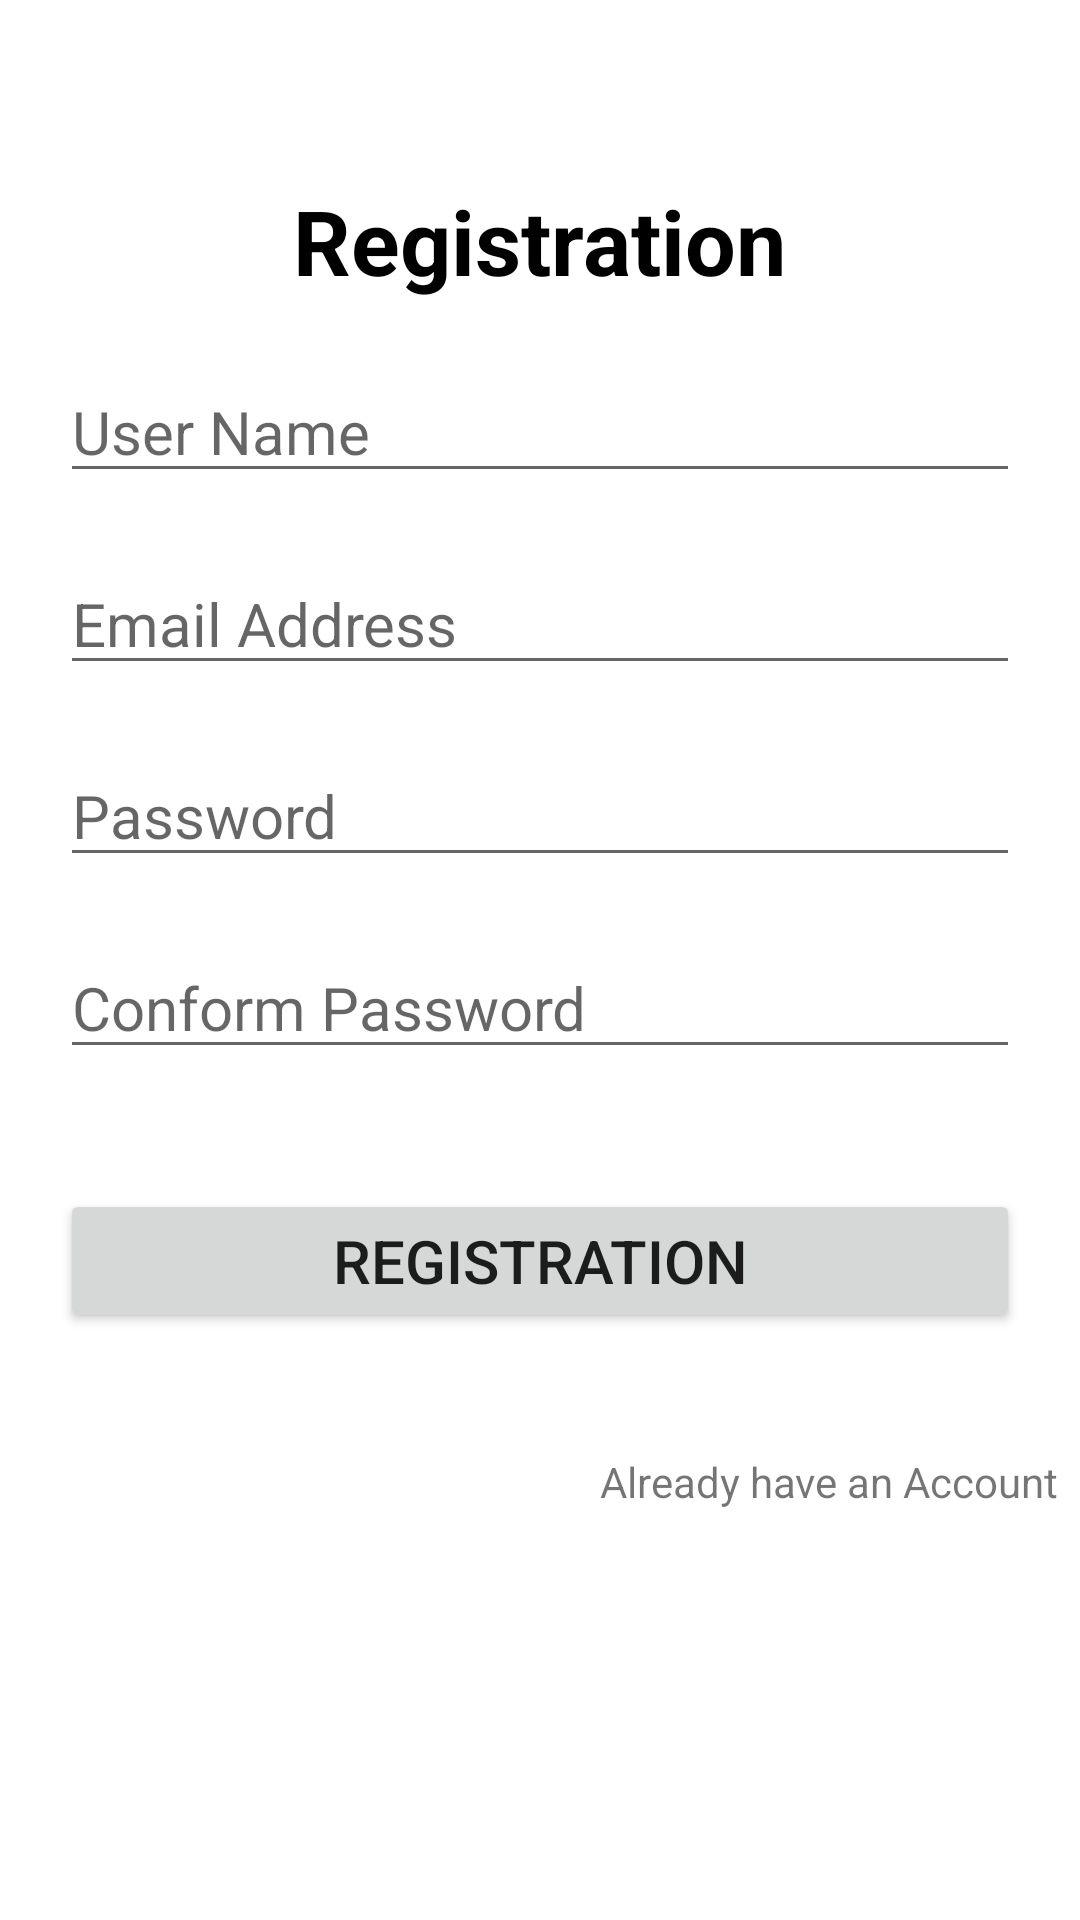

Produce the Android XML layout that renders to this screen, including the resource entries it uses.
<!-- AndroidManifest.xml: application theme Theme.IntrernTask -->
<!-- res/layout/activity_registration.xml -->
<?xml version="1.0" encoding="utf-8"?>
<LinearLayout xmlns:android="http://schemas.android.com/apk/res/android"
    xmlns:app="http://schemas.android.com/apk/res-auto"
    xmlns:tools="http://schemas.android.com/tools"
    android:layout_width="match_parent"
    android:orientation="vertical"
    android:layout_height="match_parent"
    tools:context=".RegistrationActivity">

    <TextView
        android:layout_width="wrap_content"
        android:layout_marginTop="60sp"
        android:layout_height="wrap_content"
        android:textColor="@color/black"
        android:layout_gravity="center_horizontal"
        android:textSize="30sp"
        android:textStyle="bold"
        android:text="Registration"/>

<EditText
    android:layout_width="match_parent"
    android:id="@+id/name"
    android:layout_height="wrap_content"
      android:hint="User Name"
    android:textSize="20sp"
    android:layout_marginTop="20sp"
    android:layout_marginLeft="20sp"
    android:layout_marginRight="20sp"

    />

    <EditText
        android:layout_width="match_parent"
        android:id="@+id/email"
        android:layout_height="wrap_content"
        android:hint="Email Address"
        android:layout_marginTop="20sp"
        android:textSize="20sp"
        android:layout_marginLeft="20sp"
        android:layout_marginRight="20sp"

        />


    <EditText
        android:layout_width="match_parent"
        android:id="@+id/password"
        android:layout_marginTop="20sp"
        android:layout_height="wrap_content"
        android:hint="Password"
        android:textSize="20sp"
        android:layout_marginLeft="20sp"
        android:layout_marginRight="20sp"

        />

    <EditText
        android:layout_width="match_parent"
        android:id="@+id/conformPassword"
        android:layout_marginTop="20sp"
        android:layout_height="wrap_content"
        android:hint="Conform Password"
        android:textSize="20sp"
        android:layout_marginLeft="20sp"
        android:layout_marginRight="20sp"
        />


    <Button
        android:layout_width="match_parent"
        android:layout_height="wrap_content"
        android:textSize="20sp"
        android:text="Registration"
        android:id="@+id/registration"
        android:onClick="Registration"
         android:layout_marginRight="20sp"
        android:layout_marginLeft="20sp"
        android:layout_marginTop="40sp"
        />

    <TextView
        android:layout_width="wrap_content"
        android:layout_marginLeft="200dp"
        android:layout_marginTop="40dp"
        android:id="@+id/loginGone"
        android:layout_height="wrap_content"
        android:text="Already have an Account"

        />




</LinearLayout>
<!-- resources referenced by this layout -->
<resources>
  <style name="Theme.IntrernTask" parent="Theme.MaterialComponents.DayNight.DarkActionBar">
          
          <item name="colorPrimary">@color/purple_500</item>
          <item name="colorPrimaryVariant">@color/purple_700</item>
          <item name="colorOnPrimary">@color/white</item>
          
          <item name="colorSecondary">@color/teal_200</item>
          <item name="colorSecondaryVariant">@color/teal_700</item>
          <item name="colorOnSecondary">@color/black</item>
          
          <item name="android:statusBarColor" tools:targetApi="l">?attr/colorPrimaryVariant</item>
          
      </style>
  <!-- not gathered from this repository: default colours our renderer supplied (Android Studio template values) -->
  <color name="purple_500">#FF6200EE</color>
  <color name="purple_700">#FF3700B3</color>
  <color name="teal_200">#FF03DAC5</color>
  <color name="teal_700">#FF018786</color>
  <color name="black">#FF000000</color>
  <color name="white">#FFFFFFFF</color>
</resources>
